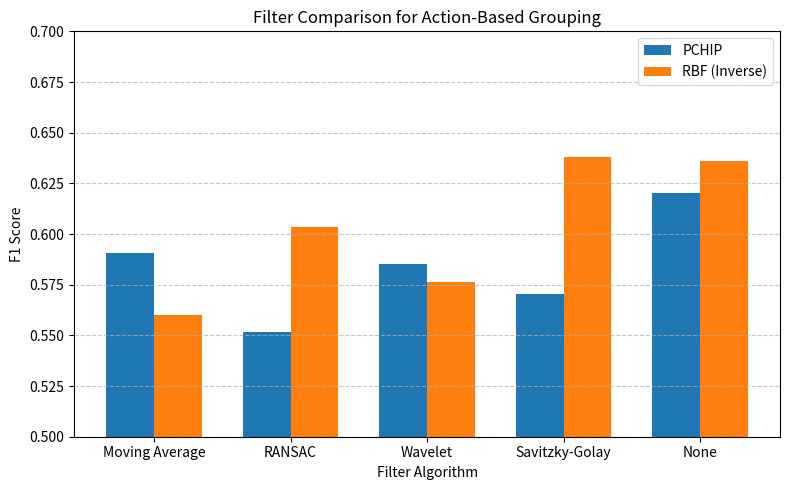

Write Python code to recreate this figure.
import matplotlib.pyplot as plt
import numpy as np

# フィルタごとの補間手法の比較 (Table: Filter Comparison for Action-Based Grouping)
filters = ['Moving Average', 'RANSAC', 'Wavelet', 'Savitzky-Golay', 'None']
pchip_scores = [0.5906, 0.5515, 0.5851, 0.5706, 0.6202]
rbf_inverse_scores = [0.5599, 0.6034, 0.5762, 0.6379, 0.6358]

x = np.arange(len(filters))
width = 0.35

fig, ax = plt.subplots(figsize=(8, 5))
rects1 = ax.bar(x - width/2, pchip_scores, width, label='PCHIP')
rects2 = ax.bar(x + width/2, rbf_inverse_scores, width, label='RBF (Inverse)')

ax.set_xlabel('Filter Algorithm')
ax.set_ylabel('F1 Score')
ax.set_title('Filter Comparison for Action-Based Grouping')
ax.set_xticks(x)
ax.set_xticklabels(filters)
ax.legend()
ax.set_ylim(0.5, 0.7)
ax.grid(axis='y', linestyle='--', alpha=0.7)
plt.tight_layout()
plt.show()
